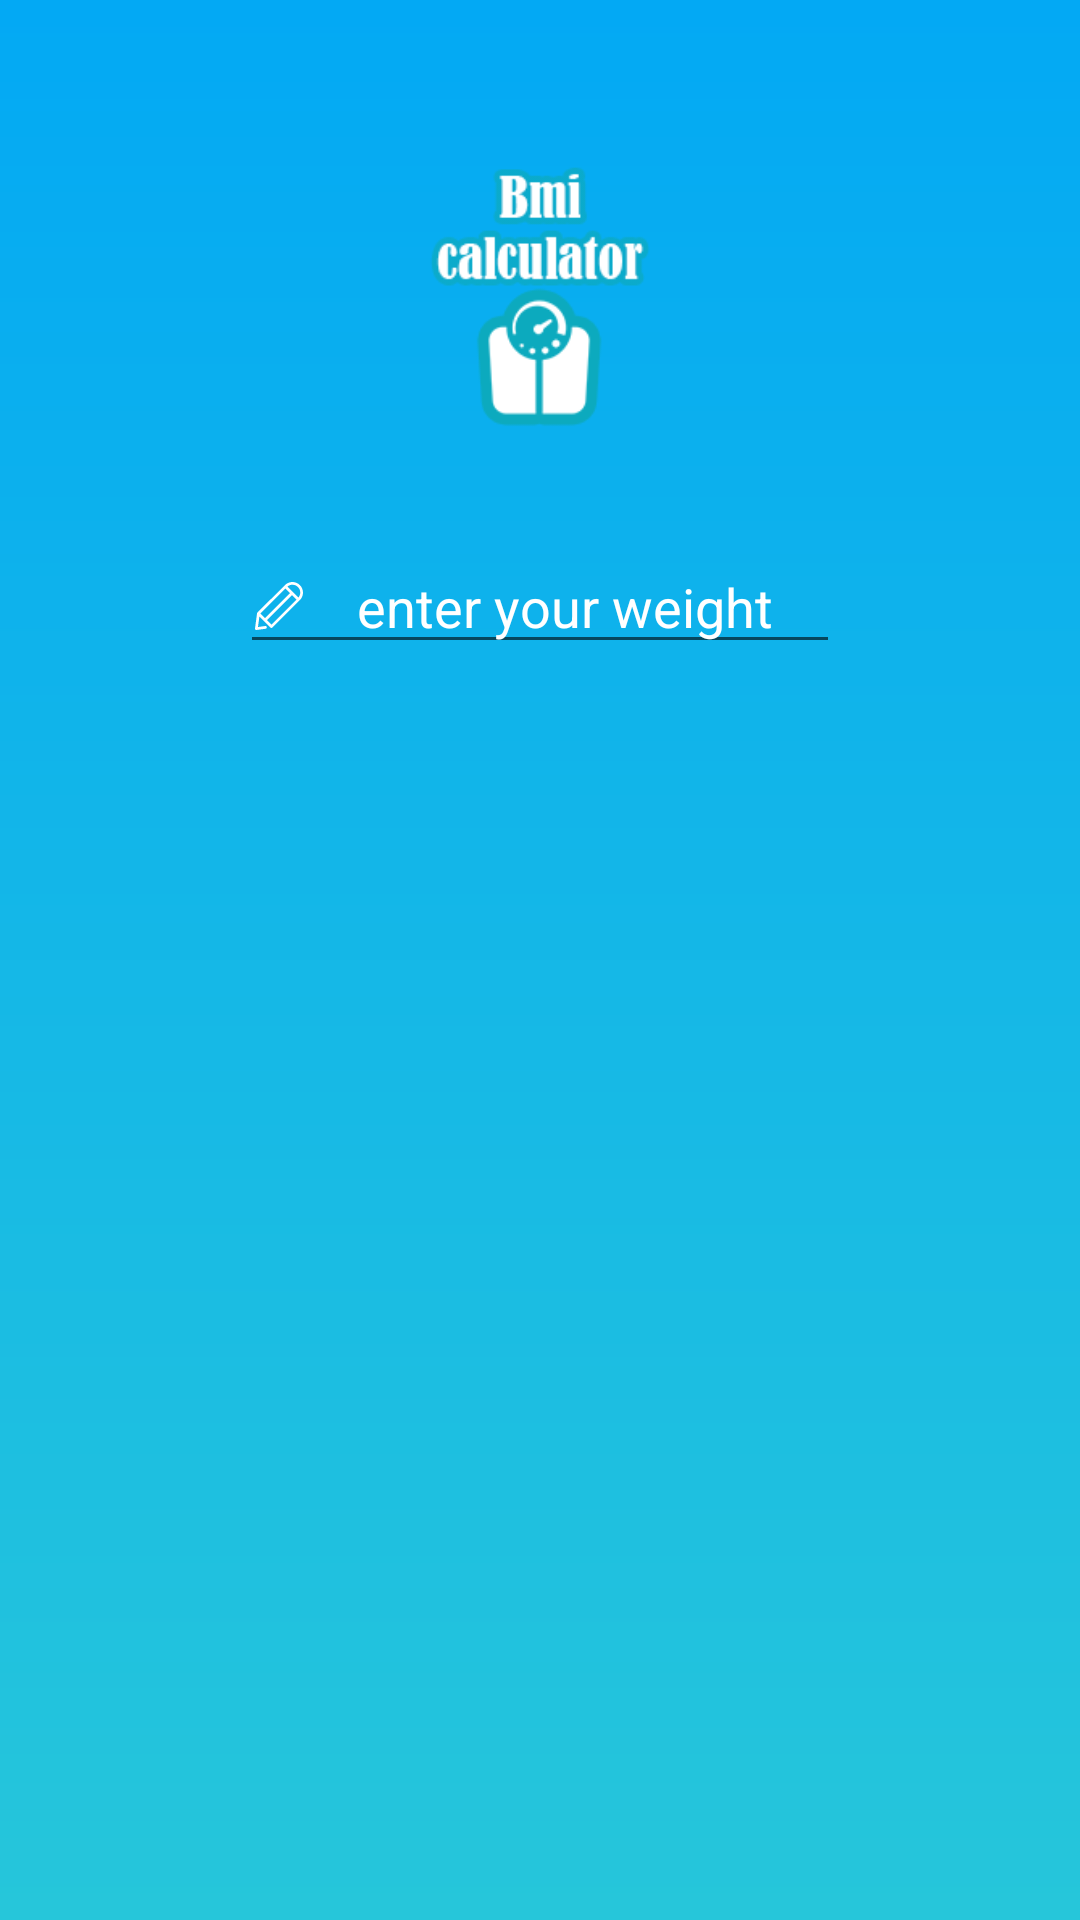

Here is an Android app screen rendered from its layout file. Give the layout XML and the strings, colors and styles it references.
<!-- AndroidManifest.xml: application theme MyTheme -->
<!-- res/layout/fragment_two.xml -->
<?xml version="1.0" encoding="utf-8"?>
<RelativeLayout 
    xmlns:android="http://schemas.android.com/apk/res/android"
    android:orientation="vertical"
    android:background="@drawable/background"
    android:layout_width="match_parent"
    android:layout_height="match_parent">

    <ImageView
        android:layout_width="100dp"
        android:layout_height="100dp"
        android:src="@drawable/bmi_icon4"
        android:id="@+id/img2"
        android:layout_alignParentTop="true"
        android:layout_centerHorizontal="true"
        android:layout_marginTop="50dp"
        android:contentDescription="@string/app_icon" />

    
    <EditText
        android:layout_width="200dp"
        android:layout_height="wrap_content"
        android:layout_below="@id/img2"
        android:inputType="number"
        android:textColor="#fff"
        android:layout_centerHorizontal="true"
        android:layout_marginTop="30dp"
        android:drawableLeft="@drawable/ic_edit"
        android:drawableStart="@drawable/ic_edit"
        android:id="@+id/weight"
        android:hint="@string/enter_your_weight"
        android:textColorHint="#fff"
        android:paddingLeft="5dp"
        android:paddingRight="5dp"
        android:gravity="center"
        />





</RelativeLayout>
<!-- resources referenced by this layout -->
<resources>
  <!-- drawable background (drawable) -->
  <?xml version="1.0" encoding="utf-8"?>
  <shape xmlns:android="http://schemas.android.com/apk/res/android">
  
      <gradient android:startColor="@color/blue"
          android:endColor="@color/blue2"
          android:angle="270"
          />
  
  
  </shape>
  <!-- drawable bmi_icon4: png bitmap (drawable, 27050 bytes) -->
  <!-- drawable ic_edit (drawable) -->
  <vector android:height="16dp" android:viewportHeight="469.331"
      android:viewportWidth="469.331" android:width="16dp" xmlns:android="http://schemas.android.com/apk/res/android">
      <path android:fillColor="#ffffff" android:pathData="M438.9,30.4c-40.4,-40.5 -106.1,-40.5 -146.5,0l-268.6,268.5c-2.1,2.1 -3.4,4.8 -3.8,7.7l-19.9,147.4c-0.6,4.2 0.9,8.4 3.8,11.3c2.5,2.5 6,4 9.5,4c0.6,0 1.2,0 1.8,-0.1l88.8,-12c7.4,-1 12.6,-7.8 11.6,-15.2c-1,-7.4 -7.8,-12.6 -15.2,-11.6l-71.2,9.6l13.9,-102.8l108.2,108.2c2.5,2.5 6,4 9.5,4s7,-1.4 9.5,-4l268.6,-268.5c19.6,-19.6 30.4,-45.6 30.4,-73.3S458.5,49.9 438.9,30.4zM297.6,63.4l45.1,45.1l-245.1,245.1l-45.1,-45.1L297.6,63.4zM160.9,416.8l-44.1,-44.1l245.1,-245.1l44.1,44.1L160.9,416.8zM424.8,152.4l-107.9,-107.9c13.7,-11.3 30.8,-17.5 48.8,-17.5c20.5,0 39.7,8 54.2,22.4s22.4,33.7 22.4,54.2C442.3,121.7 436.1,138.7 424.8,152.4z"/>
  </vector>
  <string name="app_icon">app icon</string>
  <string name="enter_your_weight">enter your weight</string>
  <style name="MyTheme" parent="Theme.AppCompat.Light.DarkActionBar">
          
          <item name="colorPrimaryDark">@color/colorPrimaryDark</item>
          <item name="colorPrimary">@color/blue</item>
          <item name="colorAccent">@color/blue2</item>
      </style>
  <color name="blue">#03a9f4</color>
  <color name="blue2">#26c6da</color>
  <color name="colorPrimaryDark">#00796b</color>
</resources>
